3-way image classification set "training_data" from GitHub (aryanchugh816/Rock-Paper-Scissors); label vocabulary: paper, rock, scissor.

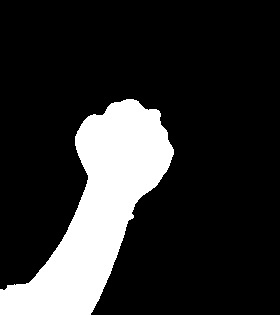
Label: rock

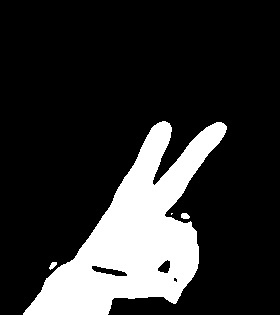
Label: scissor

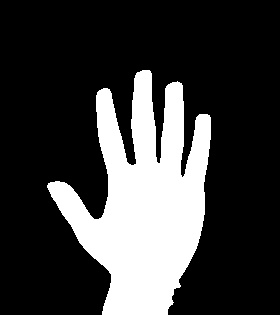
Label: paper

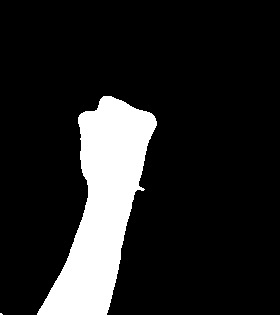
Label: rock

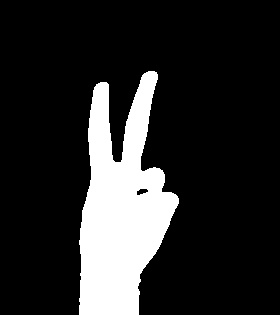
Label: scissor

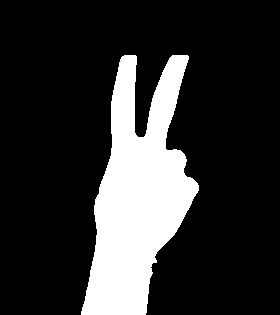
Label: scissor
